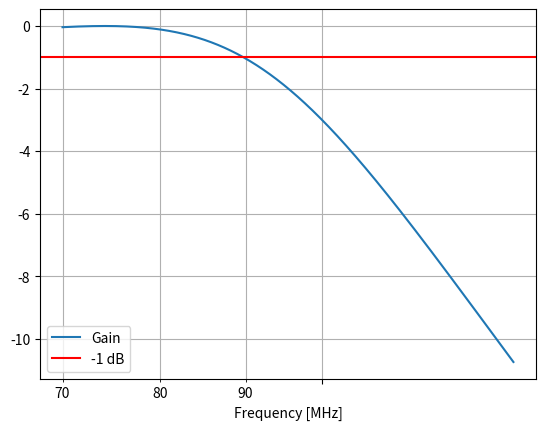

Recreate this plot in Python. (Note: this script raises an exception after producing the figure.)
# %%
import numpy as np
import matplotlib
import matplotlib.pyplot as plt
# %% Constants & Functions
order = 3
passband_ripple_db = 0.5
epsilon = np.sqrt(np.power(10, passband_ripple_db/10)-1)

def chebyshev_3rd_order(x):
    return 4*np.power(x, 3) - 3*x

B = (1/order) * np.arccosh(1/epsilon)
def omega_over_omega_c_prime(omega_over_omega_c):
    return omega_over_omega_c*np.cosh(B)
# %%
f = np.linspace(70e6, 130e6, 1000)
fc = 100e6

A_dB = 10 * np.log10(1+(epsilon**2)*(chebyshev_3rd_order(omega_over_omega_c_prime(f/fc))**2))
# %%
fig1, ax1 = plt.subplots()

ax1.plot(f/1e6, -A_dB, label='Gain')

ax1.set_xlabel("Frequency [MHz]")

ax1.grid(which='both')
ax1.set_xscale('log')
ax1.get_xaxis().set_major_formatter(matplotlib.ticker.NullFormatter())
# ax1.xaxis.set_minor_formatter(matplotlib.ticker.FormatStrFormatter("%.1f"))
ax1.get_xaxis().set_minor_formatter(matplotlib.ticker.ScalarFormatter())

ax1.axhline(-1, c="r", label='-1 dB')
ax1.legend()
plt.savefig('report/figures/2.mag.png')
# %%
passband_ripple = np.min(-A_dB[f<70e6])
print(f"Passband Ripple: {passband_ripple}")
# %%
